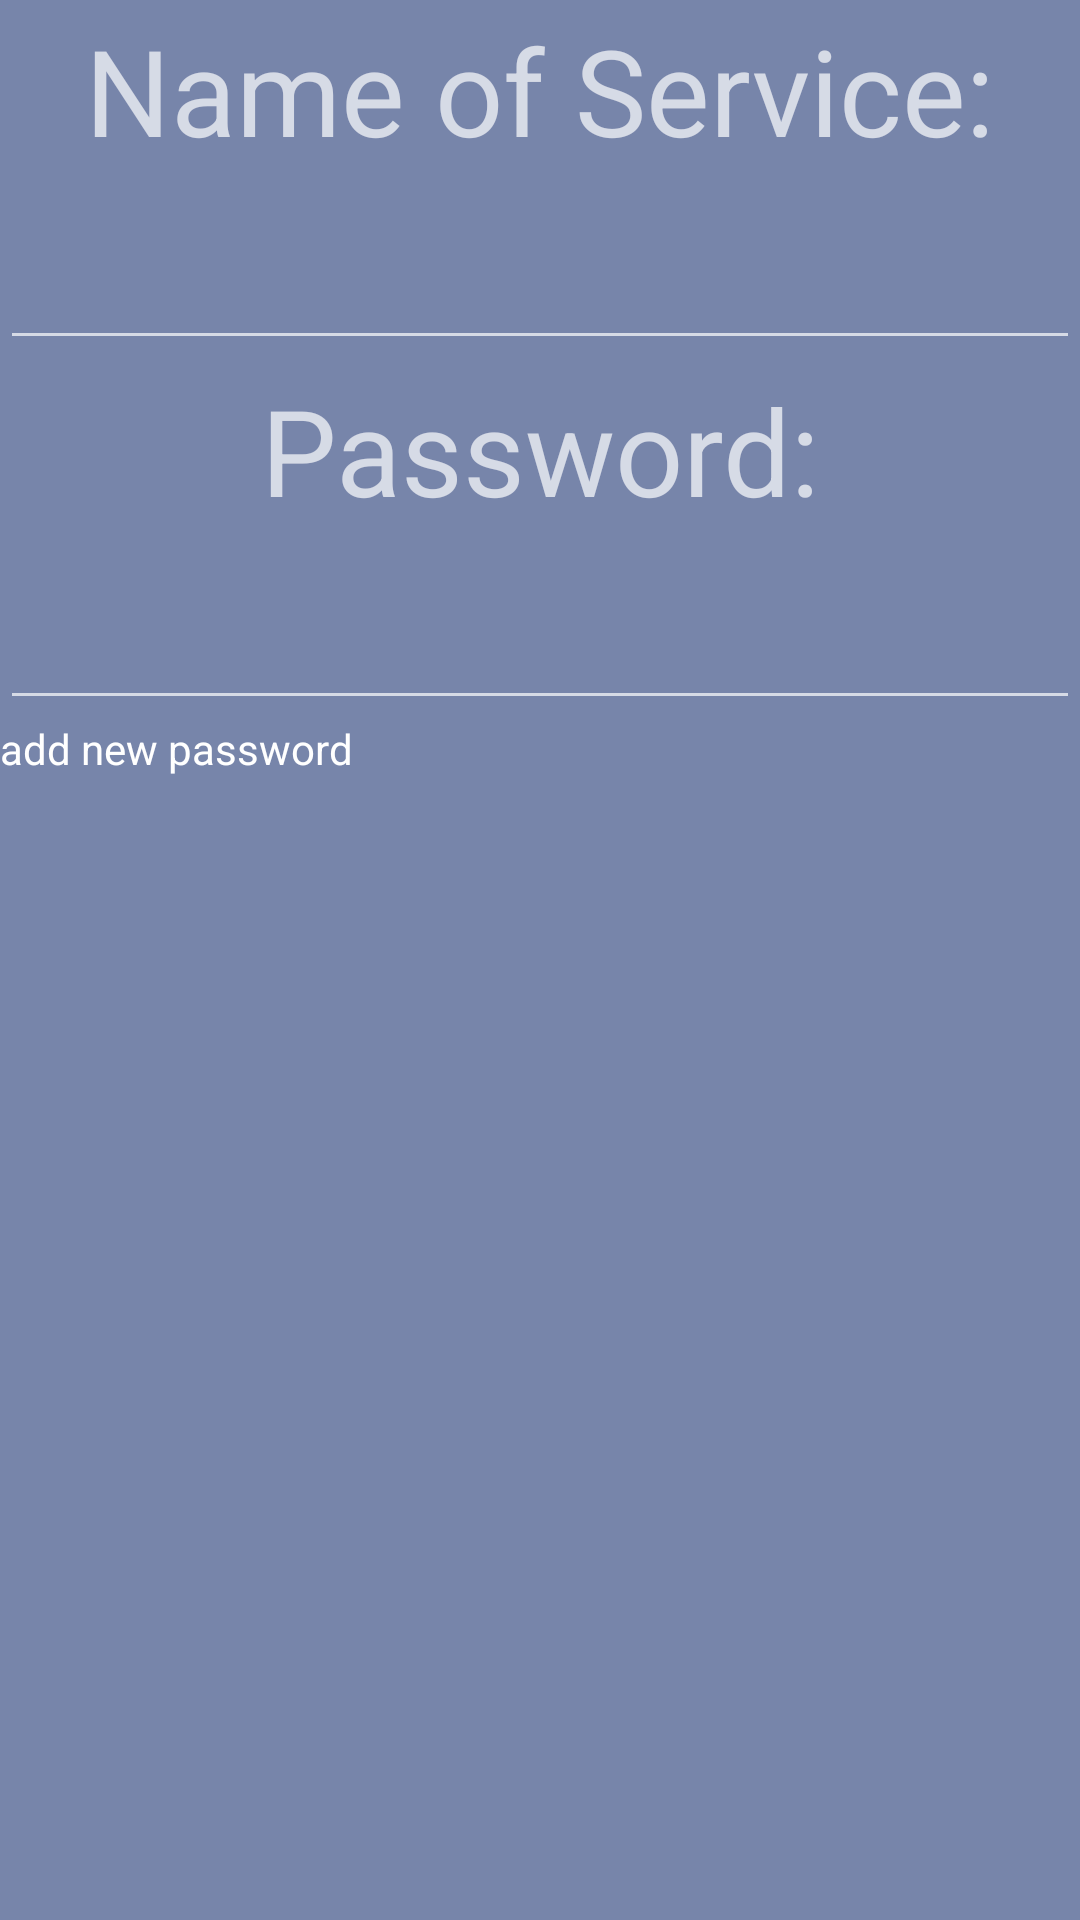

Reconstruct the res/layout file that produces this screen, plus the resources it refers to.
<!-- AndroidManifest.xml: application theme AppTheme -->
<!-- res/layout/fragment_result.xml -->
<?xml version="1.0" encoding="utf-8"?>
<FrameLayout xmlns:android="http://schemas.android.com/apk/res/android"
    xmlns:tools="http://schemas.android.com/tools"
    android:layout_width="match_parent"
    android:layout_height="match_parent"
    android:background="#7785AA"
    tools:context=".ResultFragment">

    <LinearLayout
        android:layout_width="match_parent"
        android:layout_height="match_parent"
        android:orientation="vertical">
        <TextView
            android:layout_width="match_parent"
            android:layout_height="60dp"
            android:text="Name of Service:"
            android:gravity="center"
            android:textSize="40sp">

        </TextView>
        <EditText
            android:id="@+id/input_name_of_service"
            android:layout_width="match_parent"
            android:layout_height="60dp">

        </EditText>
        <TextView
            android:layout_width="match_parent"
            android:layout_height="60dp"
            android:text="Password:"
            android:gravity="center"
            android:textSize="40sp">

        </TextView>

        <EditText
            android:id="@+id/input_password"
            android:layout_width="match_parent"
            android:layout_height="60dp">

        </EditText>

        <Button
            android:id="@+id/confirm"
            android:layout_width="match_parent"
            android:layout_height="60dp"
            android:text="add new password">

        </Button>
    </LinearLayout>





</FrameLayout>
<!-- resources referenced by this layout -->
<resources>
  <style name="AppTheme" parent="Theme.MaterialComponents.NoActionBar">
          <item name="colorPrimary">#000000</item>
          <item name="colorPrimaryDark">@color/purple_700</item>
          <item name="colorAccent">@color/purple_700</item>
          <item name="android:buttonStyle">@style/ButtonText</item>
  
      </style>
  <color name="purple_700">#FF3700B3</color>
  <style name="ButtonText" parent="AppTheme">
          <item name="fontFamily">@font/montserrat</item>
          <item name="android:textColor">@color/white</item>
          <item name="android:colorBackground">@color/black_night</item>
  
      </style>
  <color name="white">#FFFFFFFF</color>
  <color name="black_night">#20242B</color>
</resources>
